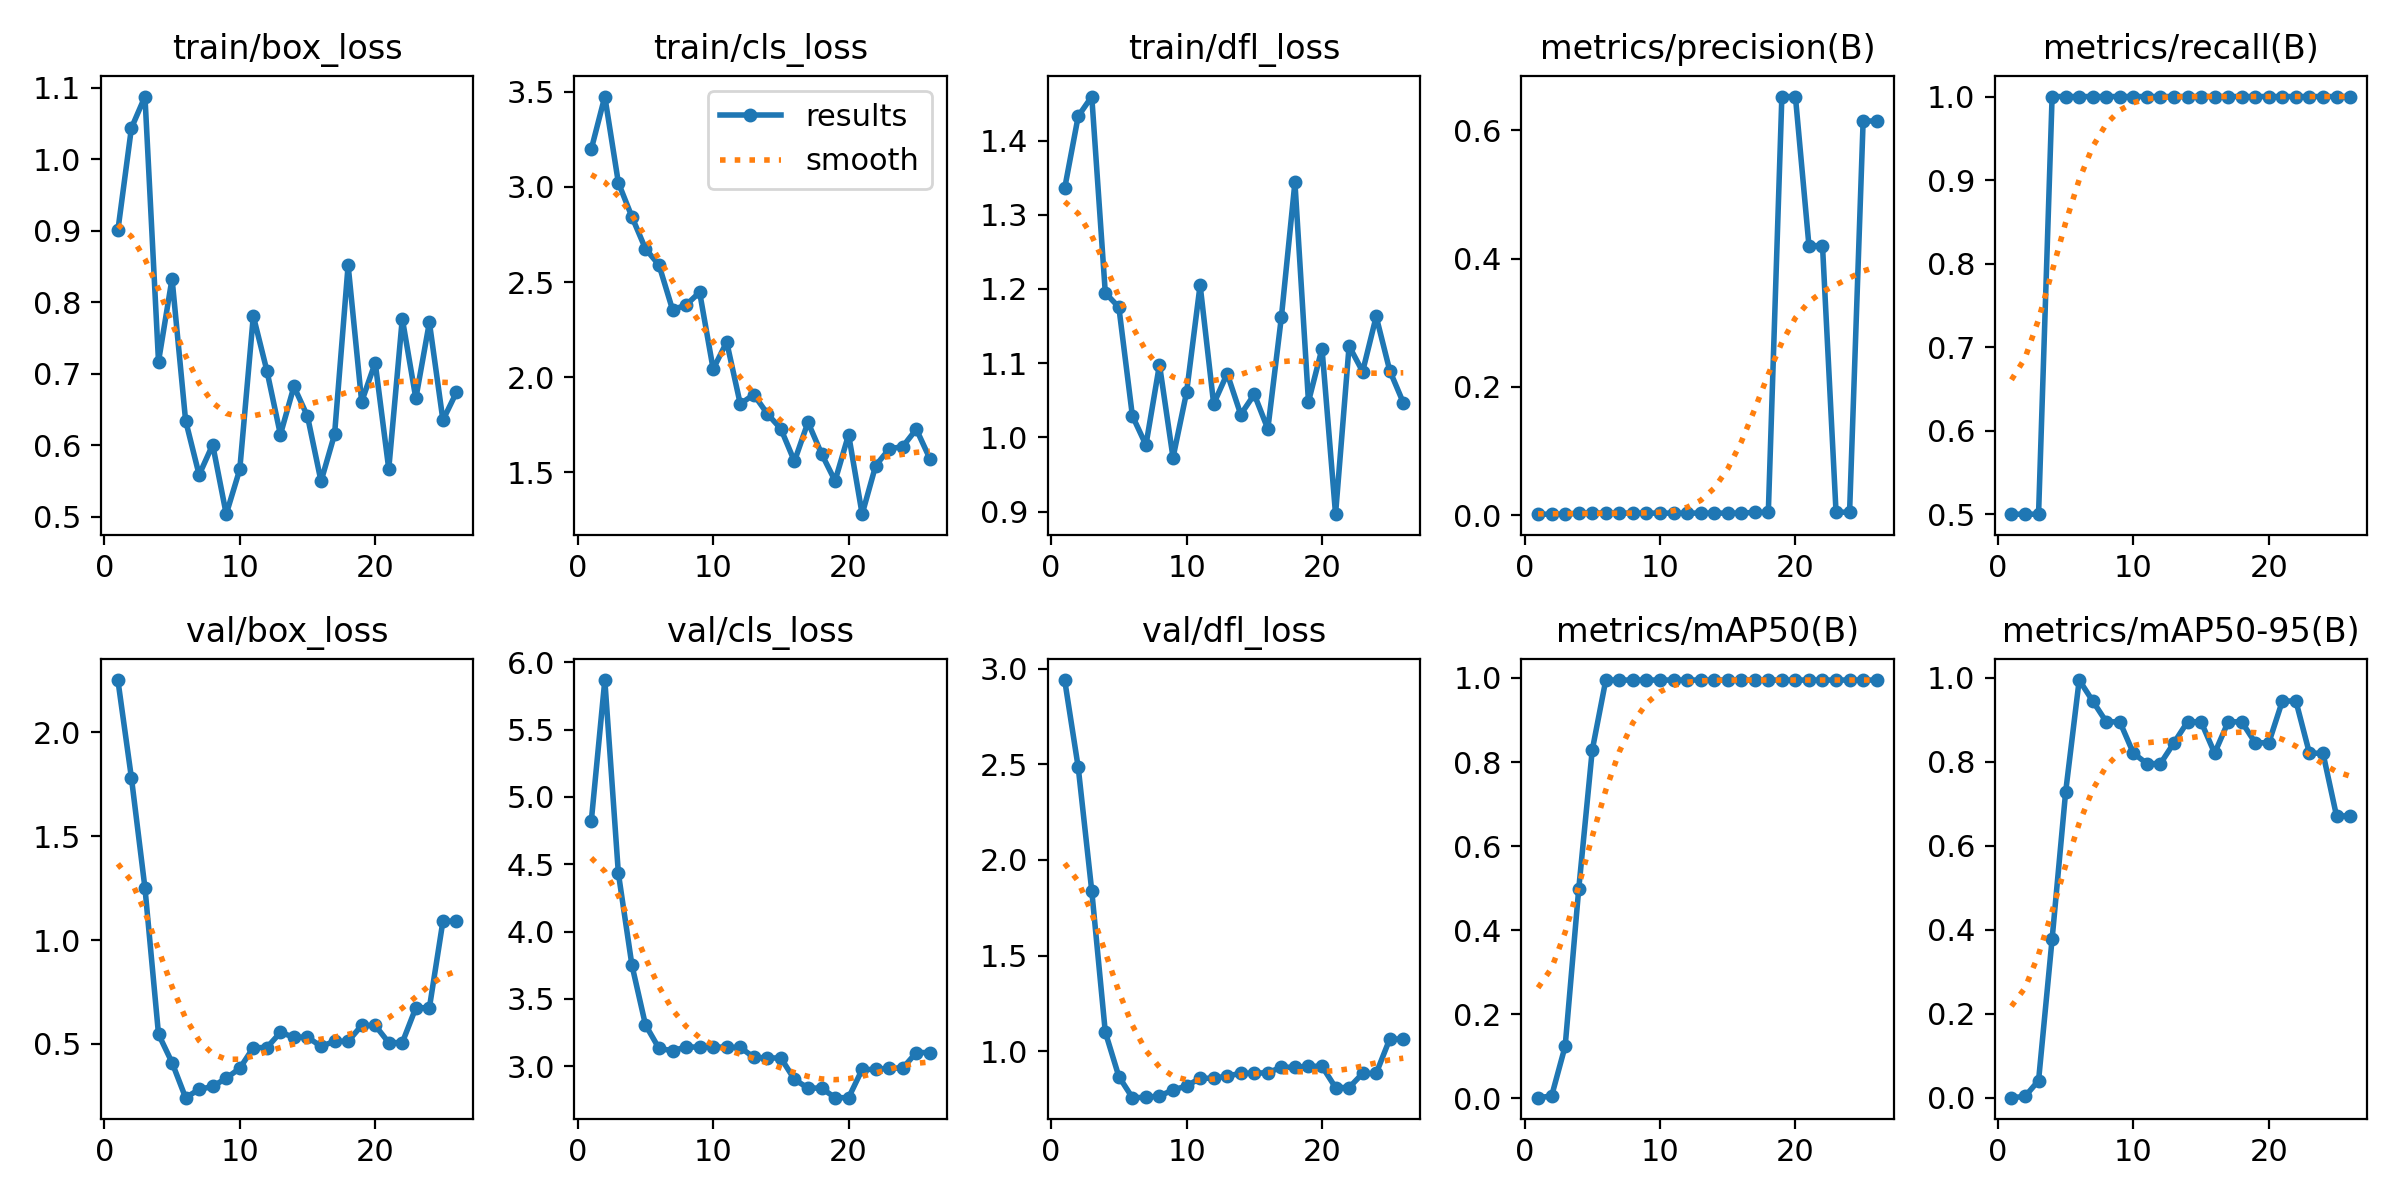

The data file committed next to this chart (first rows):
epoch, time, train/box_loss, train/cls_loss, train/dfl_loss, metrics/precision(B), metrics/recall(B), metrics/mAP50(B), metrics/mAP50-95(B), val/box_loss, val/cls_loss, val/dfl_loss, lr/pg0, lr/pg1, lr/pg2
1, 19.75, 0.9002, 3.198, 1.336, 0.00167, 0.5, 0.00165, 0.00033, 2.252, 4.818, 2.941, 2e-05, 2e-05, 2e-05
2, 35.24, 1.043, 3.474, 1.433, 0.00167, 0.5, 0.00553, 0.00332, 1.781, 5.867, 2.484, 5.92575e-05, 5.92575e-05, 5.92575e-05
3, 47.78, 1.087, 3.022, 1.459, 0.00167, 0.5, 0.1242, 0.04104, 1.251, 4.433, 1.838, 9.7525e-05, 9.7525e-05, 9.7525e-05
4, 64.82, 0.7169, 2.843, 1.195, 0.00333, 1, 0.4975, 0.3781, 0.5473, 3.752, 1.1, 0.0001348, 0.0001348, 0.0001348
5, 78.62, 0.8329, 2.675, 1.175, 0.00333, 1, 0.8283, 0.7285, 0.4107, 3.308, 0.8676, 0.0001711, 0.0001711, 0.0001711
6, 98.61, 0.6345, 2.59, 1.029, 0.00333, 1, 0.995, 0.995, 0.2417, 3.133, 0.7571, 0.0002064, 0.0002064, 0.0002064
7, 112.4, 0.5586, 2.355, 0.9898, 0.00333, 1, 0.995, 0.945, 0.2816, 3.115, 0.7588, 0.0002407, 0.0002407, 0.0002407
8, 126.7, 0.6008, 2.379, 1.098, 0.00333, 1, 0.995, 0.8955, 0.2956, 3.144, 0.766, 0.000274, 0.000274, 0.000274
9, 148, 0.5037, 2.447, 0.9729, 0.00333, 1, 0.995, 0.8955, 0.3356, 3.142, 0.7972, 0.0003063, 0.0003063, 0.0003063
10, 162.4, 0.5663, 2.043, 1.061, 0.00333, 1, 0.995, 0.8208, 0.3828, 3.144, 0.8182, 0.0003377, 0.0003377, 0.0003377
11, 186.1, 0.7806, 2.185, 1.205, 0.00333, 1, 0.995, 0.796, 0.4826, 3.14, 0.8586, 0.000368, 0.000368, 0.000368
12, 210.8, 0.7044, 1.86, 1.045, 0.00333, 1, 0.995, 0.796, 0.4826, 3.14, 0.8586, 0.0003974, 0.0003974, 0.0003974
13, 228.6, 0.6149, 1.909, 1.086, 0.00333, 1, 0.995, 0.8455, 0.5554, 3.066, 0.8699, 0.0004258, 0.0004258, 0.0004258
14, 242.8, 0.6822, 1.808, 1.031, 0.00333, 1, 0.995, 0.8955, 0.533, 3.061, 0.8847, 0.0004531, 0.0004531, 0.0004531
15, 256, 0.6406, 1.729, 1.058, 0.00333, 1, 0.995, 0.8955, 0.533, 3.061, 0.8847, 0.0004795, 0.0004795, 0.0004795
16, 275.9, 0.5496, 1.559, 1.011, 0.00333, 1, 0.995, 0.8208, 0.4886, 2.902, 0.8879, 0.0005049, 0.0005049, 0.0005049
17, 292.8, 0.6153, 1.764, 1.162, 0.00455, 1, 0.995, 0.8955, 0.5131, 2.838, 0.9161, 0.0005293, 0.0005293, 0.0005293
18, 305.4, 0.8518, 1.599, 1.344, 0.00455, 1, 0.995, 0.8955, 0.5131, 2.838, 0.9161, 0.0005527, 0.0005527, 0.0005527
19, 317.5, 0.6608, 1.456, 1.048, 0.6525, 1, 0.995, 0.8455, 0.5894, 2.767, 0.9213, 0.0005752, 0.0005752, 0.0005752
20, 335.7, 0.7154, 1.699, 1.12, 0.6525, 1, 0.995, 0.8455, 0.5894, 2.767, 0.9213, 0.0005966, 0.0005966, 0.0005966
21, 348.3, 0.5668, 1.281, 0.8967, 0.4201, 1, 0.995, 0.945, 0.5065, 2.976, 0.8099, 0.000617, 0.000617, 0.000617
22, 360, 0.777, 1.537, 1.123, 0.4201, 1, 0.995, 0.945, 0.5065, 2.976, 0.8099, 0.0006365, 0.0006365, 0.0006365
23, 370.2, 0.6654, 1.624, 1.089, 0.00476, 1, 0.995, 0.8208, 0.6743, 2.986, 0.8838, 0.000655, 0.000655, 0.000655
24, 382.8, 0.7718, 1.636, 1.163, 0.00476, 1, 0.995, 0.8208, 0.6743, 2.986, 0.8838, 0.0006725, 0.0006725, 0.0006725
25, 394.2, 0.635, 1.727, 1.09, 0.6143, 1, 0.995, 0.6714, 1.091, 3.102, 1.063, 0.0006889, 0.0006889, 0.0006889
26, 405.5, 0.6741, 1.573, 1.047, 0.6143, 1, 0.995, 0.6714, 1.091, 3.102, 1.063, 0.0007044, 0.0007044, 0.0007044
